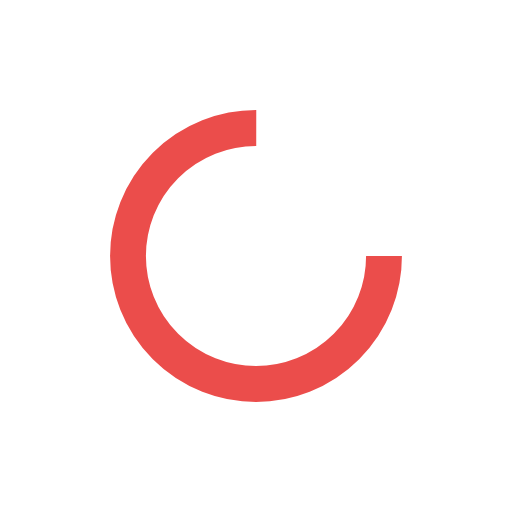
t = 0.00 s
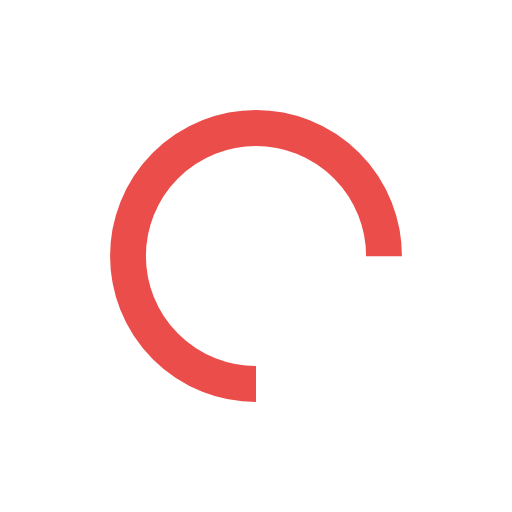
t = 0.30 s
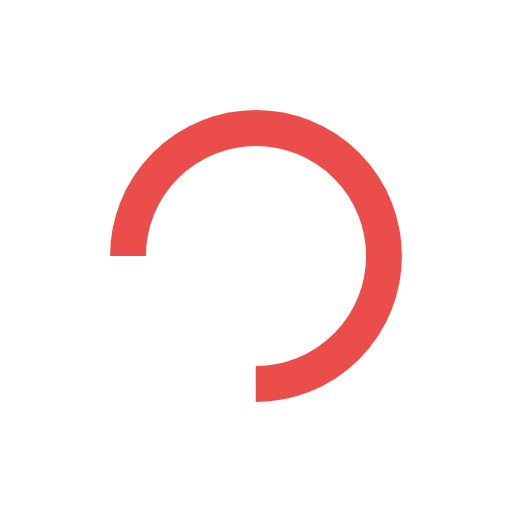
t = 0.60 s
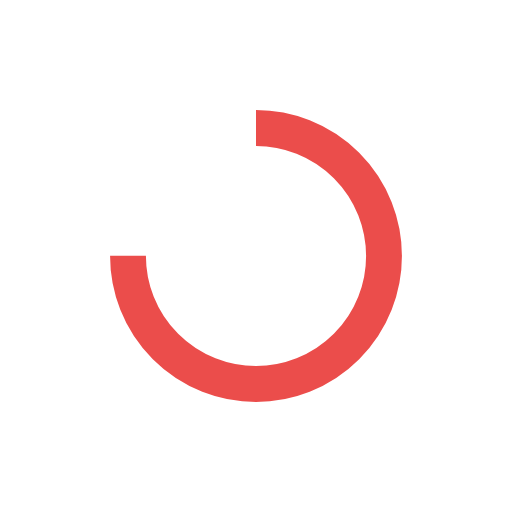
t = 0.90 s

The animated SVG that drew these frames (rendered in a browser with its animation timeline set to each time). Animation: 1 SMIL element (animateTransform=1); one cycle of 1.20 s, repeats indefinitely.

<svg width="200px"  height="200px"  xmlns="http://www.w3.org/2000/svg" viewBox="0 0 100 100" preserveAspectRatio="xMidYMid" class="lds-rolling" style="background: none;"><circle cx="50" cy="50" fill="none" ng-attr-stroke="{{config.color}}" ng-attr-stroke-width="{{config.width}}" ng-attr-r="{{config.radius}}" ng-attr-stroke-dasharray="{{config.dasharray}}" stroke="#eb4d4b" stroke-width="7" r="25" stroke-dasharray="117.80972450961724 41.269908169872416" transform="rotate(290 50 50)"><animateTransform attributeName="transform" type="rotate" calcMode="linear" values="0 50 50;360 50 50" keyTimes="0;1" dur="1.2s" begin="0s" repeatCount="indefinite"></animateTransform></circle></svg>